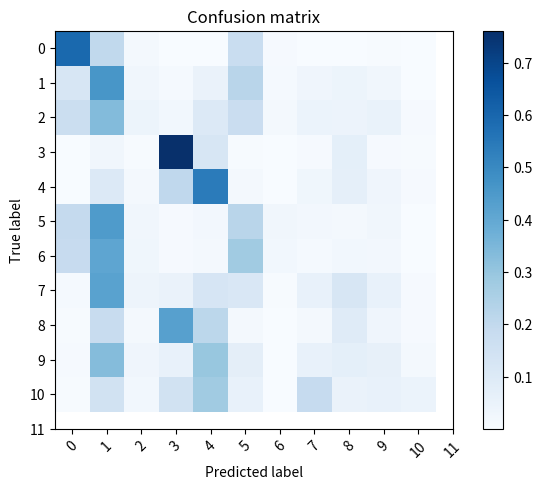

Write Python code to recreate this figure.
# -*- coding: utf-8 -*-
"""
Created on Wed Apr 27 17:23:26 2016

[redacted]
"""

import numpy as np
import matplotlib.pyplot as plt

def plot_confusion_matrix(cm, title='Confusion matrix', cmap=plt.cm.Blues):
    plt.imshow(cm, interpolation='nearest', cmap=cmap)
    plt.title(title)
    plt.colorbar()
    tick_marks = np.arange(len([0,1,2,3,4,5,6,7,8,9,10,11]))
    plt.xticks(tick_marks, [0,1,2,3,4,5,6,7,8,9,10,11], rotation=45)
    plt.yticks(tick_marks, [0,1,2,3,4,5,6,7,8,9,10,11])
    plt.tight_layout()
    plt.ylabel('True label')
    plt.xlabel('Predicted label')

print ("bayesian_segnet_camvid")
cm = np.array([[0.5922,    0.2005,    0.0121,    0.0014,    0.0013,   0.1770,    0.0081,    0.0004,    0.0024,   0.0038,   0.0009],
    [0.1210,    0.4606,    0.0240,    0.0103,    0.0477,   0.2224,    0.0114,    0.0321,    0.0407,   0.0268,   0.0030],
    [0.1674,    0.3350,    0.0403,    0.0215,    0.1013,   0.1726,    0.0153,    0.0447,    0.0428,   0.0528,   0.0064],
    [0.0011,    0.0240,    0.0032,    0.7607,    0.1192,   0.0047,    0.0001,    0.0067,    0.0690,   0.0075,   0.0039],
    [0.0010,    0.1012,    0.0121,    0.2029,    0.5380,   0.0120,    0.0004,    0.0298,    0.0658,   0.0301,   0.0068],
    [0.1918,    0.4428,    0.0256,    0.0090,    0.0202,   0.2220,    0.0266,    0.0193,    0.0148,   0.0258,   0.0021],
    [0.1851,    0.4085,    0.0290,    0.0062,    0.0171,   0.2782,    0.0231,    0.0108,    0.0211,   0.0196,   0.0013],
    [0.0112,    0.4212,    0.0382,    0.0505,    0.1260,   0.1133,    0.0036,    0.0545,    0.1200,   0.0554,   0.0061],
    [0.0038,    0.1808,    0.0149,    0.4252,    0.2132,   0.0175,    0.0021,    0.0143,    0.0902,   0.0304,   0.0074],
    [0.0081,    0.3306,    0.0315,    0.0540,    0.2972,   0.0743,    0.0021,    0.0553,    0.0686,   0.0608,   0.0175],
    [0.0052,    0.1462,    0.0238,    0.1480,    0.2783,   0.0545,    0.0001,    0.1892,    0.0506,   0.0568,   0.0472],
])
 

np.set_printoptions(precision=2)
print('Confusion matrix, without normalization')
plt.figure()
plot_confusion_matrix(cm)
